Run: headless pygame with SDL's dummy video driver; simulated clock (each Clock.tick advances the game by its frame time, no real sleeping); random seed 0; keys injected as events and as key.get_pressed() state; no mouse input.
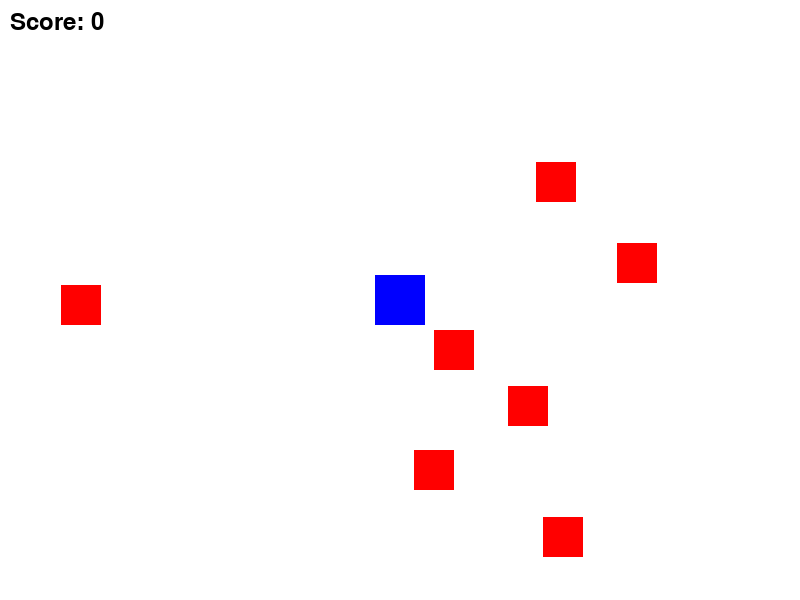
Frame 1 of 4 · flips 1–60 · no input
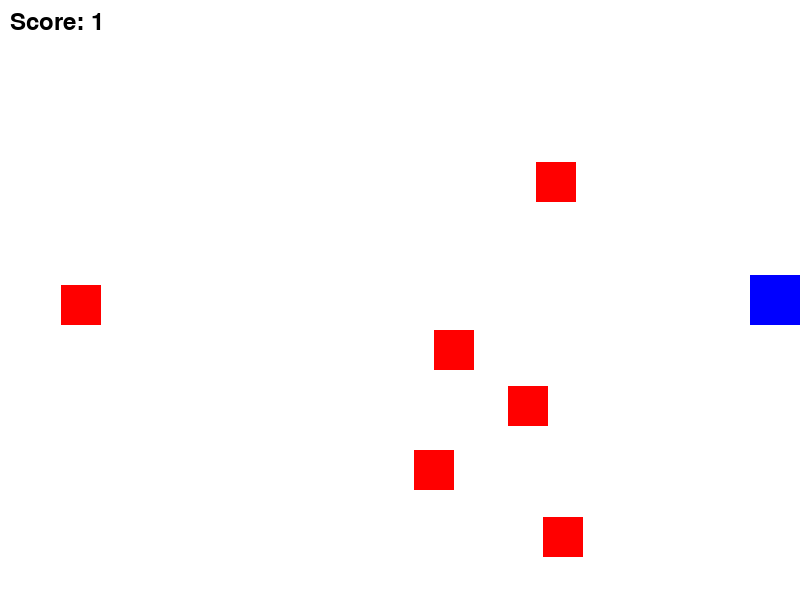
Frame 2 of 4 · flips 61–180 · tapped SPACE, RETURN · held RIGHT (→), D
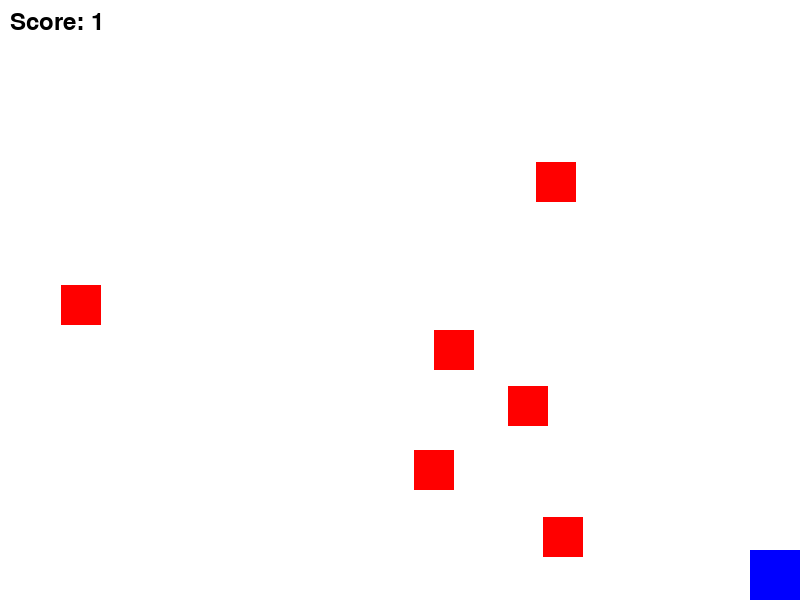
Frame 3 of 4 · flips 181–300 · held DOWN (↓), S
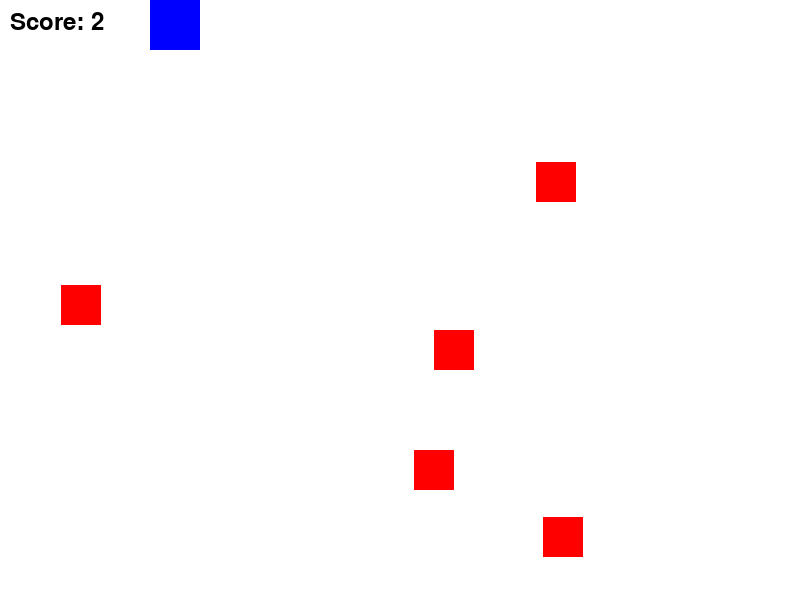
Frame 4 of 4 · flips 301–420 · held LEFT (←), A, UP (↑), W

The pygame program that drew these frames:

import pygame
import random
import sys

# Initialize Pygame
pygame.init()

# Screen dimensions
WIDTH, HEIGHT = 800, 600
screen = pygame.display.set_mode((WIDTH, HEIGHT))
pygame.display.set_caption("Player vs Enemies")

# Colors
WHITE = (255, 255, 255)
BLUE = (0, 0, 255)
RED = (255, 0, 0)

# Game clock
clock = pygame.time.Clock()

# Player settings
PLAYER_SIZE = 50
PLAYER_SPEED = 5

# Enemy settings
ENEMY_SIZE = 40
NUM_ENEMIES = 7

# Score
score = 0
font = pygame.font.Font(None, 36)

# Player sprite
class Player(pygame.sprite.Sprite):
    def __init__(self):
        super().__init__()
        self.image = pygame.Surface((PLAYER_SIZE, PLAYER_SIZE))
        self.image.fill(BLUE)
        self.rect = self.image.get_rect(center=(WIDTH // 2, HEIGHT // 2))

    def update(self, keys):
        if keys[pygame.K_LEFT] and self.rect.left > 0:
            self.rect.x -= PLAYER_SPEED
        if keys[pygame.K_RIGHT] and self.rect.right < WIDTH:
            self.rect.x += PLAYER_SPEED
        if keys[pygame.K_UP] and self.rect.top > 0:
            self.rect.y -= PLAYER_SPEED
        if keys[pygame.K_DOWN] and self.rect.bottom < HEIGHT:
            self.rect.y += PLAYER_SPEED

# Enemy sprite
class Enemy(pygame.sprite.Sprite):
    def __init__(self):
        super().__init__()
        self.image = pygame.Surface((ENEMY_SIZE, ENEMY_SIZE))
        self.image.fill(RED)
        self.rect = self.image.get_rect(
            center=(random.randint(ENEMY_SIZE, WIDTH - ENEMY_SIZE),
                    random.randint(ENEMY_SIZE, HEIGHT - ENEMY_SIZE))
        )

# Sprite groups
all_sprites = pygame.sprite.Group()
enemies = pygame.sprite.Group()

player = Player()
all_sprites.add(player)

for _ in range(NUM_ENEMIES):
    enemy = Enemy()
    all_sprites.add(enemy)
    enemies.add(enemy)

# Game loop
while True:
    for event in pygame.event.get():
        if event.type == pygame.QUIT:
            pygame.quit()
            sys.exit()

    keys = pygame.key.get_pressed()
    player.update(keys)

    # Collision detection
    collided_enemies = pygame.sprite.spritecollide(player, enemies, dokill=True)
    if collided_enemies:
        score += len(collided_enemies)

    # Drawing
    screen.fill(WHITE)
    all_sprites.draw(screen)

    # Display score
    score_text = font.render(f"Score: {score}", True, (0, 0, 0))
    screen.blit(score_text, (10, 10))

    pygame.display.flip()
    clock.tick(60)
